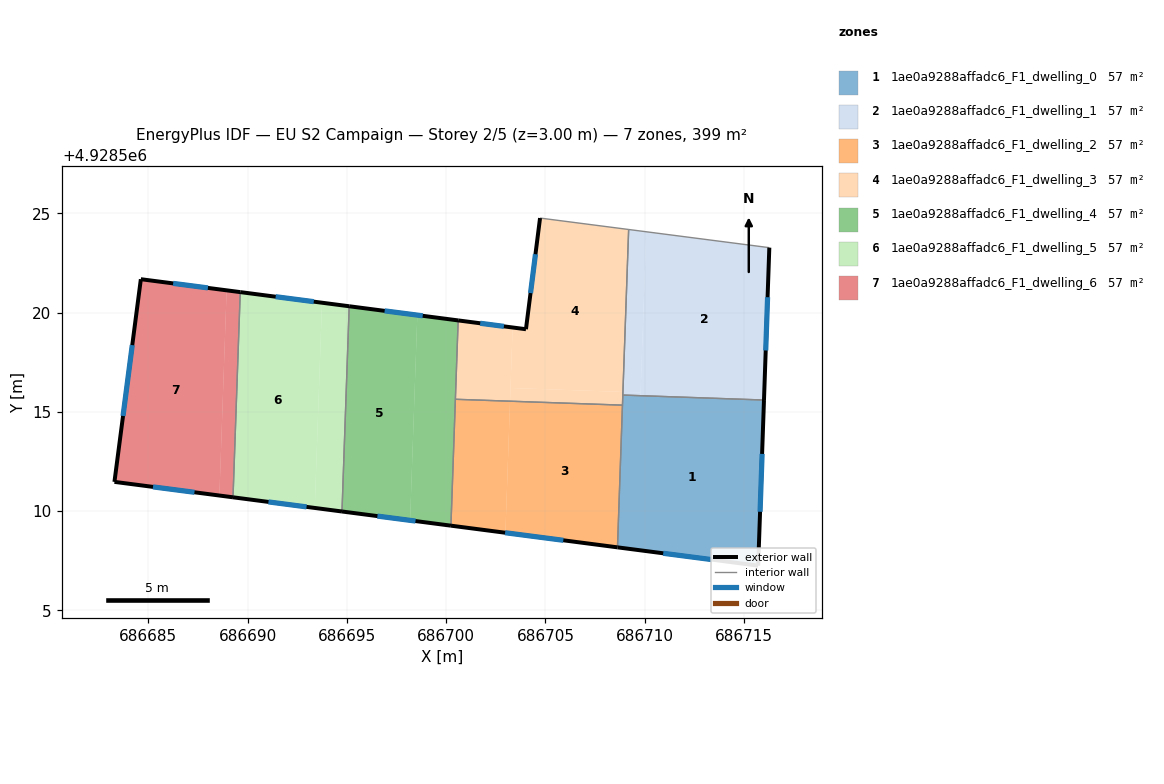
=== STOREY PLAN SPEC (per zone: floor XY polygon, exterior-wall plan segments, windows/doors) ===
zone 1: 1ae0a9288affadc6_F1_dwelling_0  (57.0 m²)
  floor: (686716.01, 4928515.60) (686715.72, 4928507.26) (686708.63, 4928508.18) (686708.90, 4928515.85)
  exterior wall: (686715.72, 4928507.26) – (686716.01, 4928515.60)  [8.3 m]
    window: (686715.81, 4928509.97) – (686715.92, 4928512.89)  [3.1 m²]
  exterior wall: (686708.63, 4928508.18) – (686715.72, 4928507.26)  [7.1 m]
    window: (686710.94, 4928507.88) – (686713.41, 4928507.56)  [2.6 m²]
  interior walls: 3
zone 2: 1ae0a9288affadc6_F1_dwelling_1  (57.0 m²)
  floor: (686716.28, 4928523.28) (686716.01, 4928515.60) (686709.79, 4928515.82) (686710.08, 4928524.08)
  floor: (686710.08, 4928524.08) (686709.80, 4928515.98) (686708.90, 4928516.01) (686709.19, 4928524.19)
  floor: (686709.80, 4928515.98) (686709.79, 4928515.82) (686708.90, 4928515.85) (686708.90, 4928516.01)
  exterior wall: (686716.01, 4928515.60) – (686716.28, 4928523.28)  [7.7 m]
    window: (686716.10, 4928518.10) – (686716.19, 4928520.78)  [2.8 m²]
  interior walls: 3
zone 3: 1ae0a9288affadc6_F1_dwelling_2  (57.0 m²)
  floor: (686708.88, 4928515.34) (686708.63, 4928508.18) (686702.98, 4928508.91) (686703.22, 4928515.54)
  floor: (686703.22, 4928515.54) (686702.98, 4928508.91) (686700.24, 4928509.27) (686700.46, 4928515.64)
  exterior wall: (686700.24, 4928509.27) – (686708.63, 4928508.18)  [8.5 m]
    window: (686702.97, 4928508.92) – (686705.90, 4928508.53)  [3.1 m²]
  interior walls: 3
zone 4: 1ae0a9288affadc6_F1_dwelling_3  (57.0 m²)
  floor: (686709.19, 4928524.19) (686708.90, 4928516.01) (686703.24, 4928516.21) (686703.35, 4928519.25) (686704.02, 4928519.17) (686704.73, 4928524.77)
  floor: (686708.90, 4928516.01) (686708.88, 4928515.34) (686703.22, 4928515.54) (686703.24, 4928516.21)
  floor: (686703.35, 4928519.25) (686703.22, 4928515.54) (686700.46, 4928515.64) (686700.60, 4928519.61)
  exterior wall: (686704.02, 4928519.17) – (686700.60, 4928519.61)  [3.4 m]
    window: (686702.91, 4928519.31) – (686701.71, 4928519.47)  [1.3 m²]
  exterior wall: (686704.73, 4928524.77) – (686704.02, 4928519.17)  [5.6 m]
    window: (686704.50, 4928522.95) – (686704.25, 4928520.99)  [2.1 m²]
  interior walls: 5
zone 5: 1ae0a9288affadc6_F1_dwelling_4  (57.0 m²)
  floor: (686698.55, 4928519.88) (686698.18, 4928509.54) (686694.75, 4928509.99) (686695.11, 4928520.32)
  floor: (686700.60, 4928519.61) (686700.24, 4928509.27) (686698.18, 4928509.54) (686698.55, 4928519.88)
  exterior wall: (686700.60, 4928519.61) – (686695.11, 4928520.32)  [5.5 m]
    window: (686698.82, 4928519.84) – (686696.90, 4928520.09)  [2.0 m²]
  exterior wall: (686694.75, 4928509.99) – (686700.24, 4928509.27)  [5.5 m]
    window: (686696.54, 4928509.75) – (686698.46, 4928509.50)  [2.0 m²]
  interior walls: 3
zone 6: 1ae0a9288affadc6_F1_dwelling_5  (57.0 m²)
  floor: (686693.74, 4928520.50) (686693.38, 4928510.16) (686689.26, 4928510.70) (686689.63, 4928521.04)
  floor: (686695.11, 4928520.32) (686694.75, 4928509.99) (686693.38, 4928510.16) (686693.74, 4928520.50)
  exterior wall: (686695.11, 4928520.32) – (686689.63, 4928521.04)  [5.5 m]
    window: (686693.33, 4928520.56) – (686691.41, 4928520.81)  [2.0 m²]
  exterior wall: (686689.26, 4928510.70) – (686694.75, 4928509.99)  [5.5 m]
    window: (686691.05, 4928510.47) – (686692.97, 4928510.22)  [2.0 m²]
  interior walls: 2
zone 7: 1ae0a9288affadc6_F1_dwelling_6  (57.0 m²)
  floor: (686688.94, 4928521.13) (686688.58, 4928510.79) (686683.29, 4928511.48) (686684.62, 4928521.69)
  floor: (686689.63, 4928521.04) (686689.26, 4928510.70) (686688.58, 4928510.79) (686688.94, 4928521.13)
  exterior wall: (686684.62, 4928521.69) – (686683.29, 4928511.48)  [10.3 m]
    window: (686684.19, 4928518.37) – (686683.72, 4928514.80)  [3.8 m²]
  exterior wall: (686689.63, 4928521.04) – (686684.62, 4928521.69)  [5.0 m]
    window: (686688.00, 4928521.25) – (686686.25, 4928521.48)  [1.9 m²]
  exterior wall: (686683.29, 4928511.48) – (686689.26, 4928510.70)  [6.0 m]
    window: (686685.23, 4928511.22) – (686687.32, 4928510.95)  [2.2 m²]
  interior walls: 1

=== DERIVED (storey summary) ===
Building: EU S2 Campaign
Storey: 2 of 5  (floor level z = 3.00 m)
Storey gross floor area: 399.1 m²
Zones on this storey: 7
  - 1ae0a9288affadc6_F1_dwelling_0: floor 57.0 m²; exterior wall 15.5 m (46.5 m²); 2 window(s) 5.7 m²; WWR 12.2%
  - 1ae0a9288affadc6_F1_dwelling_1: floor 57.0 m²; exterior wall 7.7 m (23.0 m²); 1 window(s) 2.8 m²; WWR 12.2%
  - 1ae0a9288affadc6_F1_dwelling_2: floor 57.0 m²; exterior wall 8.5 m (25.4 m²); 1 window(s) 3.1 m²; WWR 12.2%
  - 1ae0a9288affadc6_F1_dwelling_3: floor 57.0 m²; exterior wall 9.1 m (27.3 m²); 2 window(s) 3.3 m²; WWR 12.2%
  - 1ae0a9288affadc6_F1_dwelling_4: floor 57.0 m²; exterior wall 11.1 m (33.2 m²); 2 window(s) 4.1 m²; WWR 12.2%
  - 1ae0a9288affadc6_F1_dwelling_5: floor 57.0 m²; exterior wall 11.1 m (33.2 m²); 2 window(s) 4.1 m²; WWR 12.2%
  - 1ae0a9288affadc6_F1_dwelling_6: floor 57.0 m²; exterior wall 21.4 m (64.1 m²); 3 window(s) 7.8 m²; WWR 12.2%
Zone adjacency (shared interzone walls):
  - 1ae0a9288affadc6_F1_dwelling_0 ↔ 1ae0a9288affadc6_F1_dwelling_1
  - 1ae0a9288affadc6_F1_dwelling_0 ↔ 1ae0a9288affadc6_F1_dwelling_2
  - 1ae0a9288affadc6_F1_dwelling_0 ↔ 1ae0a9288affadc6_F1_dwelling_3
  - 1ae0a9288affadc6_F1_dwelling_1 ↔ 1ae0a9288affadc6_F1_dwelling_3
  - 1ae0a9288affadc6_F1_dwelling_2 ↔ 1ae0a9288affadc6_F1_dwelling_3
  - 1ae0a9288affadc6_F1_dwelling_2 ↔ 1ae0a9288affadc6_F1_dwelling_4
  - 1ae0a9288affadc6_F1_dwelling_3 ↔ 1ae0a9288affadc6_F1_dwelling_4
  - 1ae0a9288affadc6_F1_dwelling_4 ↔ 1ae0a9288affadc6_F1_dwelling_5
  - 1ae0a9288affadc6_F1_dwelling_5 ↔ 1ae0a9288affadc6_F1_dwelling_6